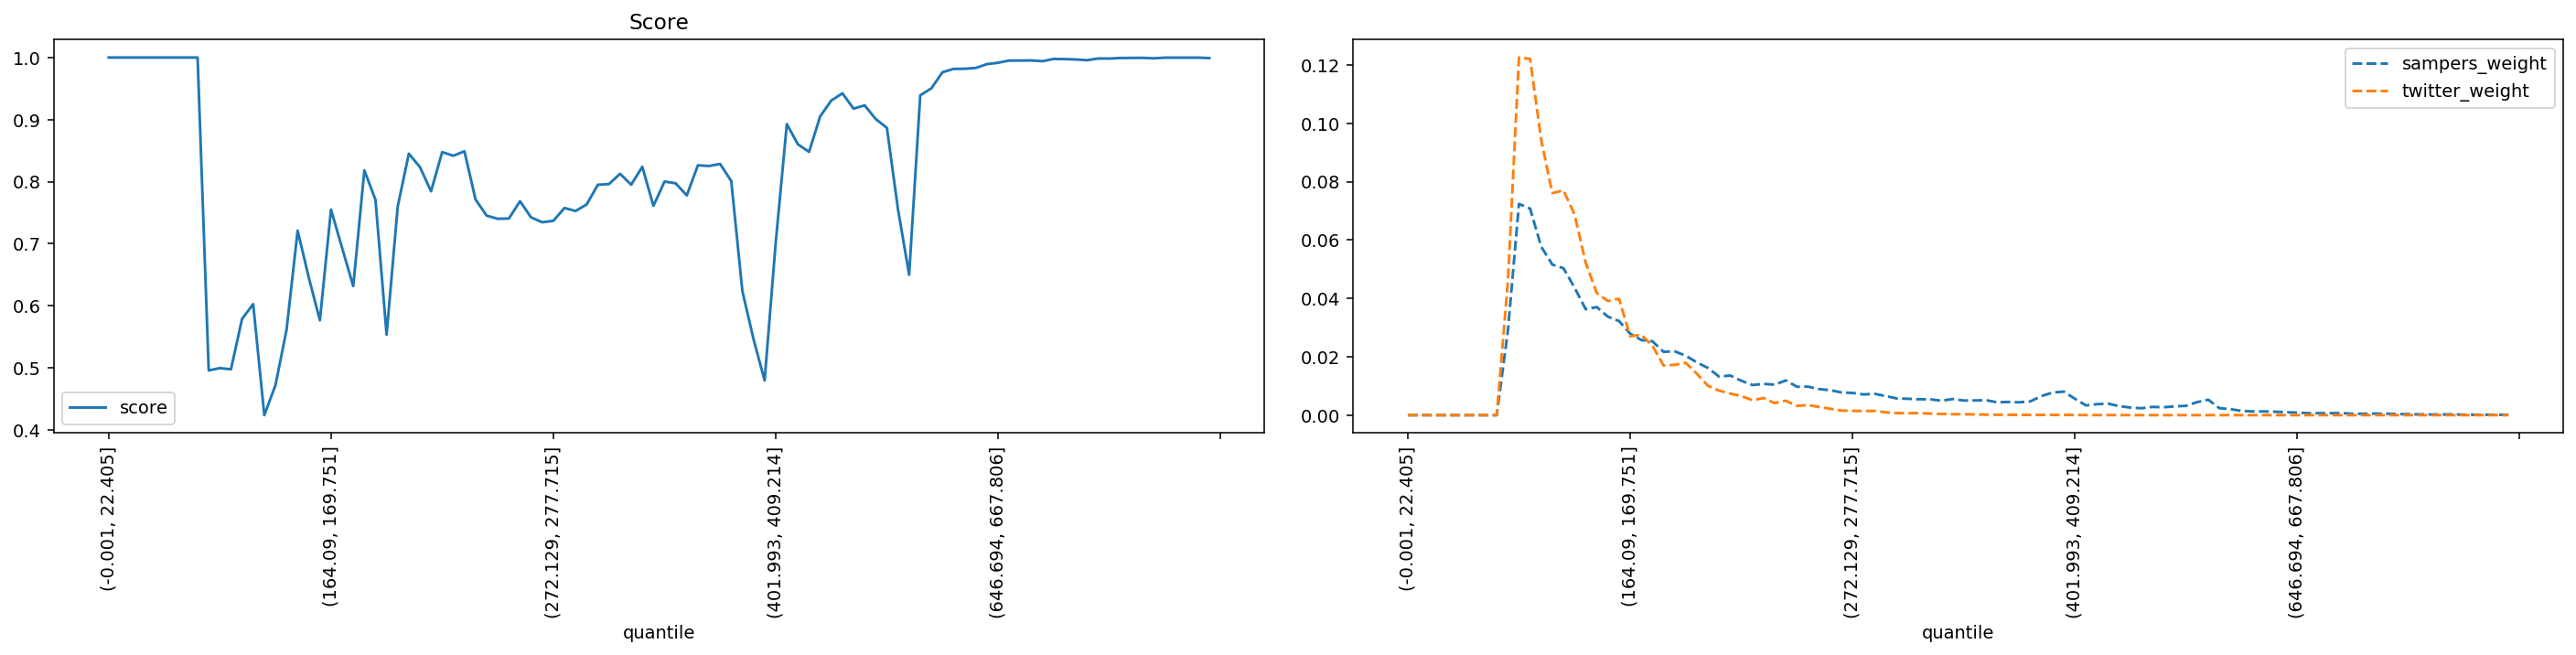

Data behind this chart, as committed beside it:
quantile, score, sampers_weight, twitter_weight
(-0.001, 22.405], 1.0, 0.0, 0.0
(22.405, 35.395], 1.0, 0.0, 0.0
(35.395, 46.554], 1.0, 0.0, 0.0
(46.554, 56.061], 1.0, 0.0, 0.0
(56.061, 64.93], 1.0, 0.0, 0.0
(64.93, 73.165], 1.0, 0.0, 0.0
(73.165, 80.94], 1.0, 0.0, 0.0
(80.94, 88.329], 1.0, 0.0, 0.0
(88.329, 95.338], 1.0, 0.0, 0.0
(95.338, 102.07], 0.4956, 0.02881, 0.04558
(102.07, 108.851], 0.4994, 0.07236, 0.1225
(108.851, 115.402], 0.4975, 0.07075, 0.1221
(115.402, 121.788], 0.5787, 0.05771, 0.0943
(121.788, 128.103], 0.6025, 0.05159, 0.07605
(128.103, 134.5], 0.4236, 0.05033, 0.07702
(134.5, 140.658], 0.4716, 0.04368, 0.06872
(140.658, 146.534], 0.561, 0.0363, 0.05226
(146.534, 152.416], 0.7209, 0.03702, 0.04184
(152.416, 158.282], 0.6454, 0.03373, 0.03911
(158.282, 164.09], 0.5764, 0.03224, 0.03987
(164.09, 169.751], 0.7548, 0.02792, 0.02703
(169.751, 175.259], 0.693, 0.02574, 0.02753
(175.259, 180.935], 0.6315, 0.02531, 0.02383
(180.935, 186.282], 0.8181, 0.02171, 0.01703
(186.282, 191.76], 0.7707, 0.02186, 0.01723
(191.76, 197.086], 0.5533, 0.02036, 0.01794
(197.086, 202.626], 0.7599, 0.01807, 0.01418
(202.626, 207.999], 0.8451, 0.01616, 0.01006
(207.999, 213.47], 0.8234, 0.0132, 0.008412
(213.47, 218.954], 0.7844, 0.01359, 0.007384
(218.954, 224.269], 0.8475, 0.01178, 0.006545
(224.269, 229.603], 0.8417, 0.01033, 0.005104
(229.603, 234.752], 0.8489, 0.01072, 0.005896
(234.752, 239.974], 0.7712, 0.01043, 0.004129
(239.974, 245.254], 0.7451, 0.01189, 0.00495
(245.254, 250.51], 0.7401, 0.009735, 0.00316
(250.51, 255.844], 0.7405, 0.009768, 0.003464
(255.844, 261.162], 0.7683, 0.008921, 0.002806
(261.162, 266.661], 0.7423, 0.008557, 0.002199
(266.661, 272.129], 0.7345, 0.007782, 0.00157
(272.129, 277.715], 0.7368, 0.0076, 0.001489
(277.715, 283.342], 0.7575, 0.007103, 0.001406
(283.342, 289.14], 0.7526, 0.007285, 0.001457
(289.14, 295.075], 0.7633, 0.006542, 0.0009738
(295.075, 301.331], 0.7949, 0.005703, 0.0006967
(301.331, 307.68], 0.796, 0.005613, 0.0006697
(307.68, 313.891], 0.8127, 0.005442, 0.0006978
(313.891, 320.547], 0.795, 0.005435, 0.0005068
(320.547, 326.988], 0.8239, 0.004934, 0.0004135
(326.988, 333.082], 0.7609, 0.005519, 0.0003282
(333.082, 339.529], 0.8001, 0.005021, 0.0003046
(339.529, 346.178], 0.7973, 0.005034, 0.0002452
(346.178, 352.733], 0.7778, 0.005131, 0.0001842
(352.733, 359.7], 0.8263, 0.004414, 0.0001335
(359.7, 366.652], 0.8252, 0.004521, 0.0001186
(366.652, 373.677], 0.8285, 0.004402, 9.530571657083362e-05
(373.677, 380.777], 0.8009, 0.004726, 8.44439360816648e-05
(380.777, 387.825], 0.6236, 0.006555, 8.114922029000749e-05
(387.825, 394.882], 0.5464, 0.007741, 7.414985627296198e-05
(394.882, 401.993], 0.4794, 0.008068, 9.179642758011187e-05
... 40 more rows
